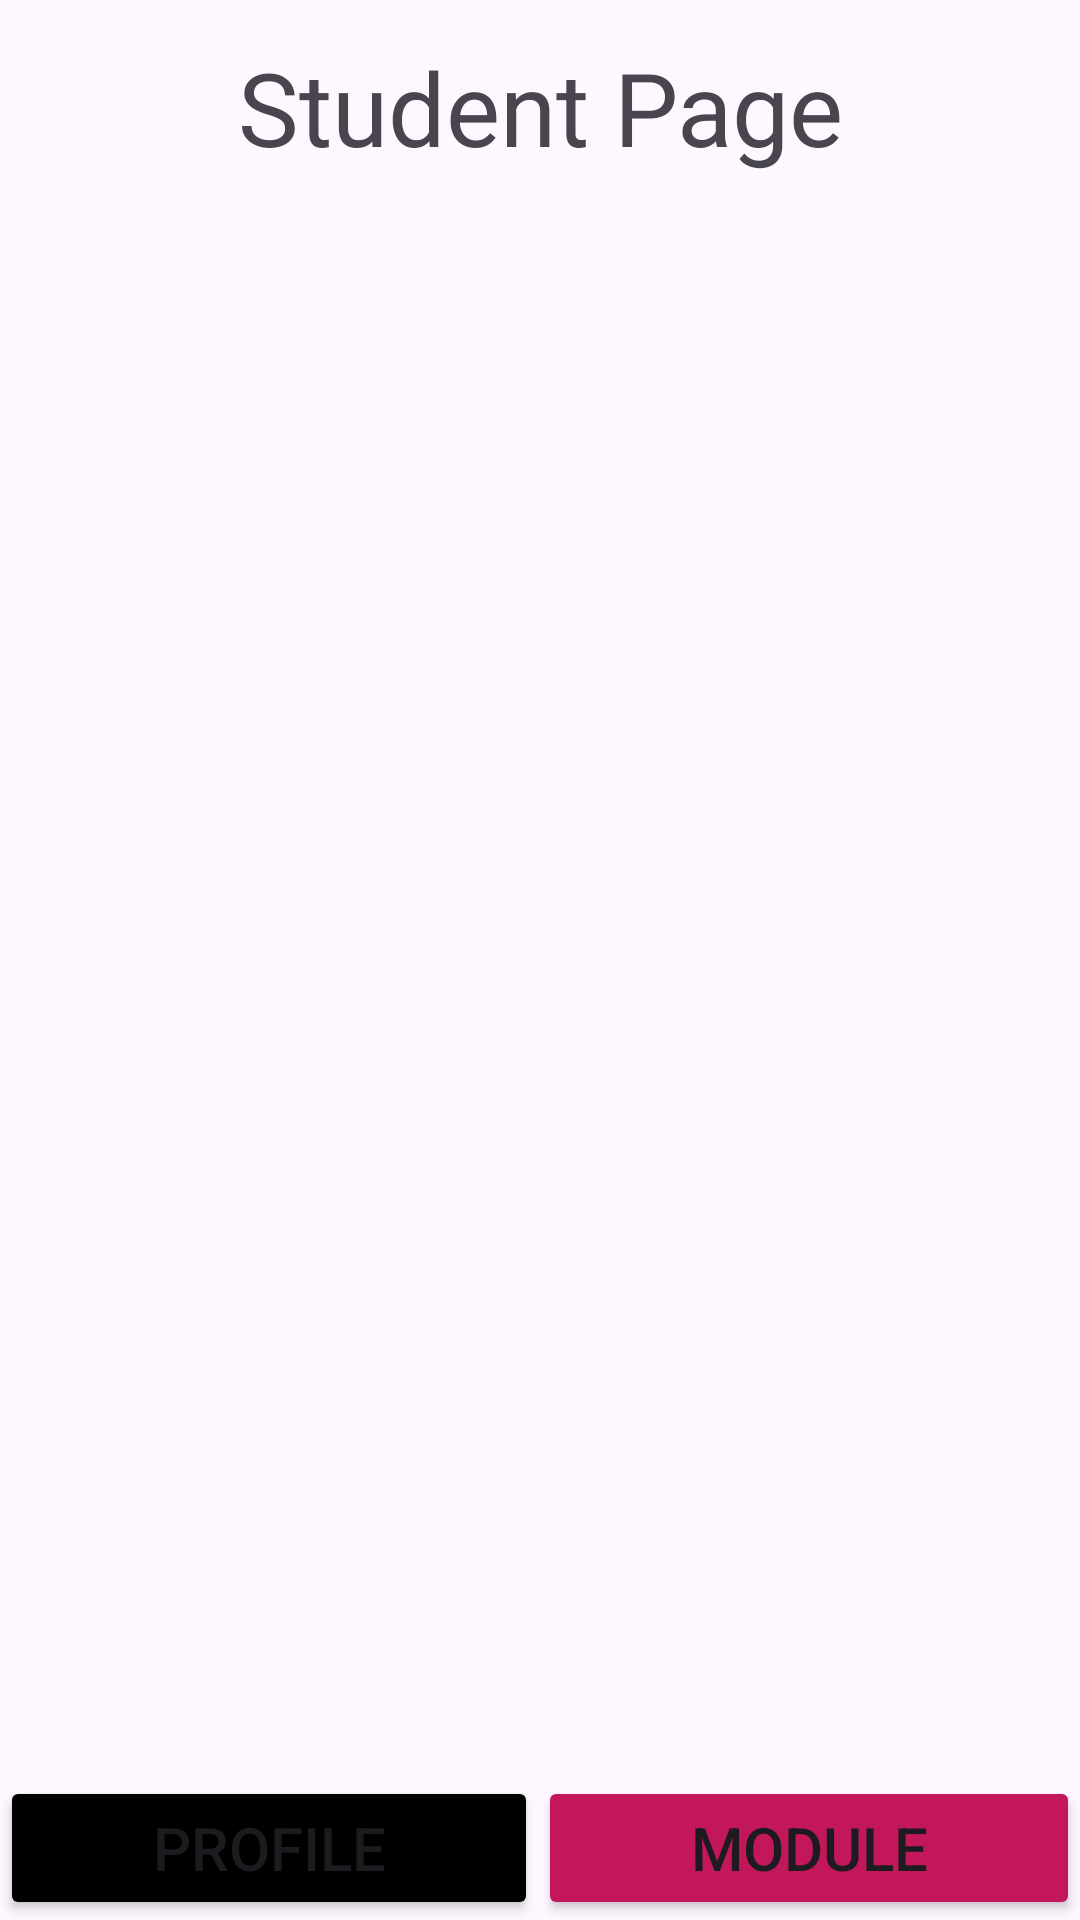

Produce the Android XML layout that renders to this screen, including the resource entries it uses.
<!-- AndroidManifest.xml: application theme Theme.IT21201714 -->
<!-- res/layout/activity_main2.xml -->
<?xml version="1.0" encoding="utf-8"?>
<LinearLayout xmlns:android="http://schemas.android.com/apk/res/android"
    xmlns:app="http://schemas.android.com/apk/res-auto"
    xmlns:tools="http://schemas.android.com/tools"
    android:layout_width="match_parent"
    android:layout_height="match_parent"
    android:orientation="vertical"
    tools:context=".MainActivity2">

    <TextView
        android:id="@+id/textView3"
        android:layout_width="match_parent"
        android:layout_height="wrap_content"
        android:layout_weight="0.05"
        android:gravity="center"
        android:text="@string/tvTitle2"
        android:textAlignment="center"
        android:textSize="34sp" />

    <FrameLayout
        android:id="@+id/fragment_container"
        android:layout_width="match_parent"
        android:layout_height="wrap_content"
        android:layout_weight="1"/>

    <LinearLayout
        android:layout_width="match_parent"
        android:layout_height="wrap_content"
        android:orientation="horizontal">

        <Button
            android:id="@+id/btnDetail"
            android:layout_width="wrap_content"
            android:layout_height="wrap_content"
            android:layout_weight="1"
            android:backgroundTint="@color/black"
            android:text="@string/btnDetail"
            android:textSize="20sp" />

        <Button
            android:id="@+id/btnPro"
            android:layout_width="wrap_content"
            android:layout_height="wrap_content"
            android:layout_weight="1"
            android:backgroundTint="@color/pink"
            android:text="@string/btnImage"
            android:textSize="20sp" />
    </LinearLayout>
</LinearLayout>
<!-- resources referenced by this layout -->
<resources>
  <color name="black">#FF000000</color>
  <color name="pink">#C2185B</color>
  <string name="btnDetail">Profile</string>
  <string name="btnImage">Module</string>
  <string name="tvTitle2">Student Page</string>
  <style name="Theme.IT21201714" parent="Base.Theme.IT21201714" />
  <style name="Base.Theme.IT21201714" parent="Theme.Material3.DayNight.NoActionBar">
          
          
      </style>
</resources>
